Run: headless pygame with SDL's dummy video driver; simulated clock (each Clock.tick advances the game by its frame time, no real sleeping); random seed 0; keys injected as events and as key.get_pressed() state; no mouse input.
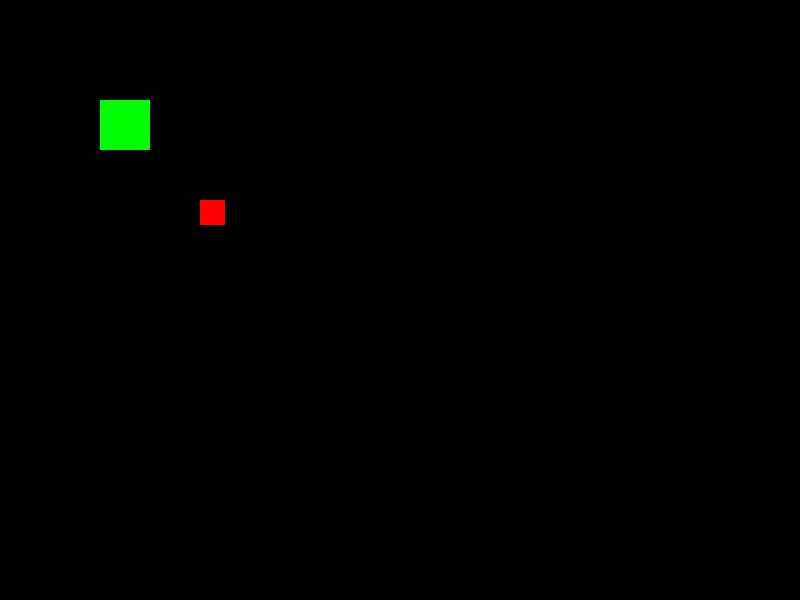
Frame 1 of 4 · flips 1–60 · no input
Frame 2 of 4 · flips 61–180 · tapped SPACE, RETURN · held RIGHT (→), D · screen unchanged from frame 1, image omitted
Frame 3 of 4 · flips 181–300 · held DOWN (↓), S · screen unchanged from frame 2, image omitted
Frame 4 of 4 · flips 301–420 · held LEFT (←), A, UP (↑), W · screen unchanged from frame 3, image omitted

The pygame program that drew these frames:

import pygame

# Initialize the game engine
pygame.init()

# Set up the game window
window_size = (800, 600)
window = pygame.display.set_mode(window_size)
# pygame.display.set_caption("Snake Game")

# Define colors
white = (255, 255, 255)
black = (0, 0, 0)

# Run the game loop
running = True
while running:
    for event in pygame.event.get():
        if event.type == pygame.QUIT:
            running = False
    
    # Clear the screen
    window.fill(black) # background colour
    
    # Handle users input
    # keys = pygame.key.get_pressed()
    # if keys[pygame.K_UP]:
    #     # Move the snake up
    # elif keys[pygame.K_DOWN]:
    #     # Move the snake down
    # elif keys[pygame.K_LEFT]:
    #     # Move the snake left
    # elif keys[pygame.K_RIGHT]:
    #     # Move the snake right

    # Draw the snake
    pygame.draw.rect(window, (0, 255, 0), (100, 100, 50, 50))

    # Draw the food
    pygame.draw.rect(window, (255, 0, 0), (200, 200, 25, 25))

    # Update the display
    pygame.display.update()

# Quit the game engine
pygame.quit()
